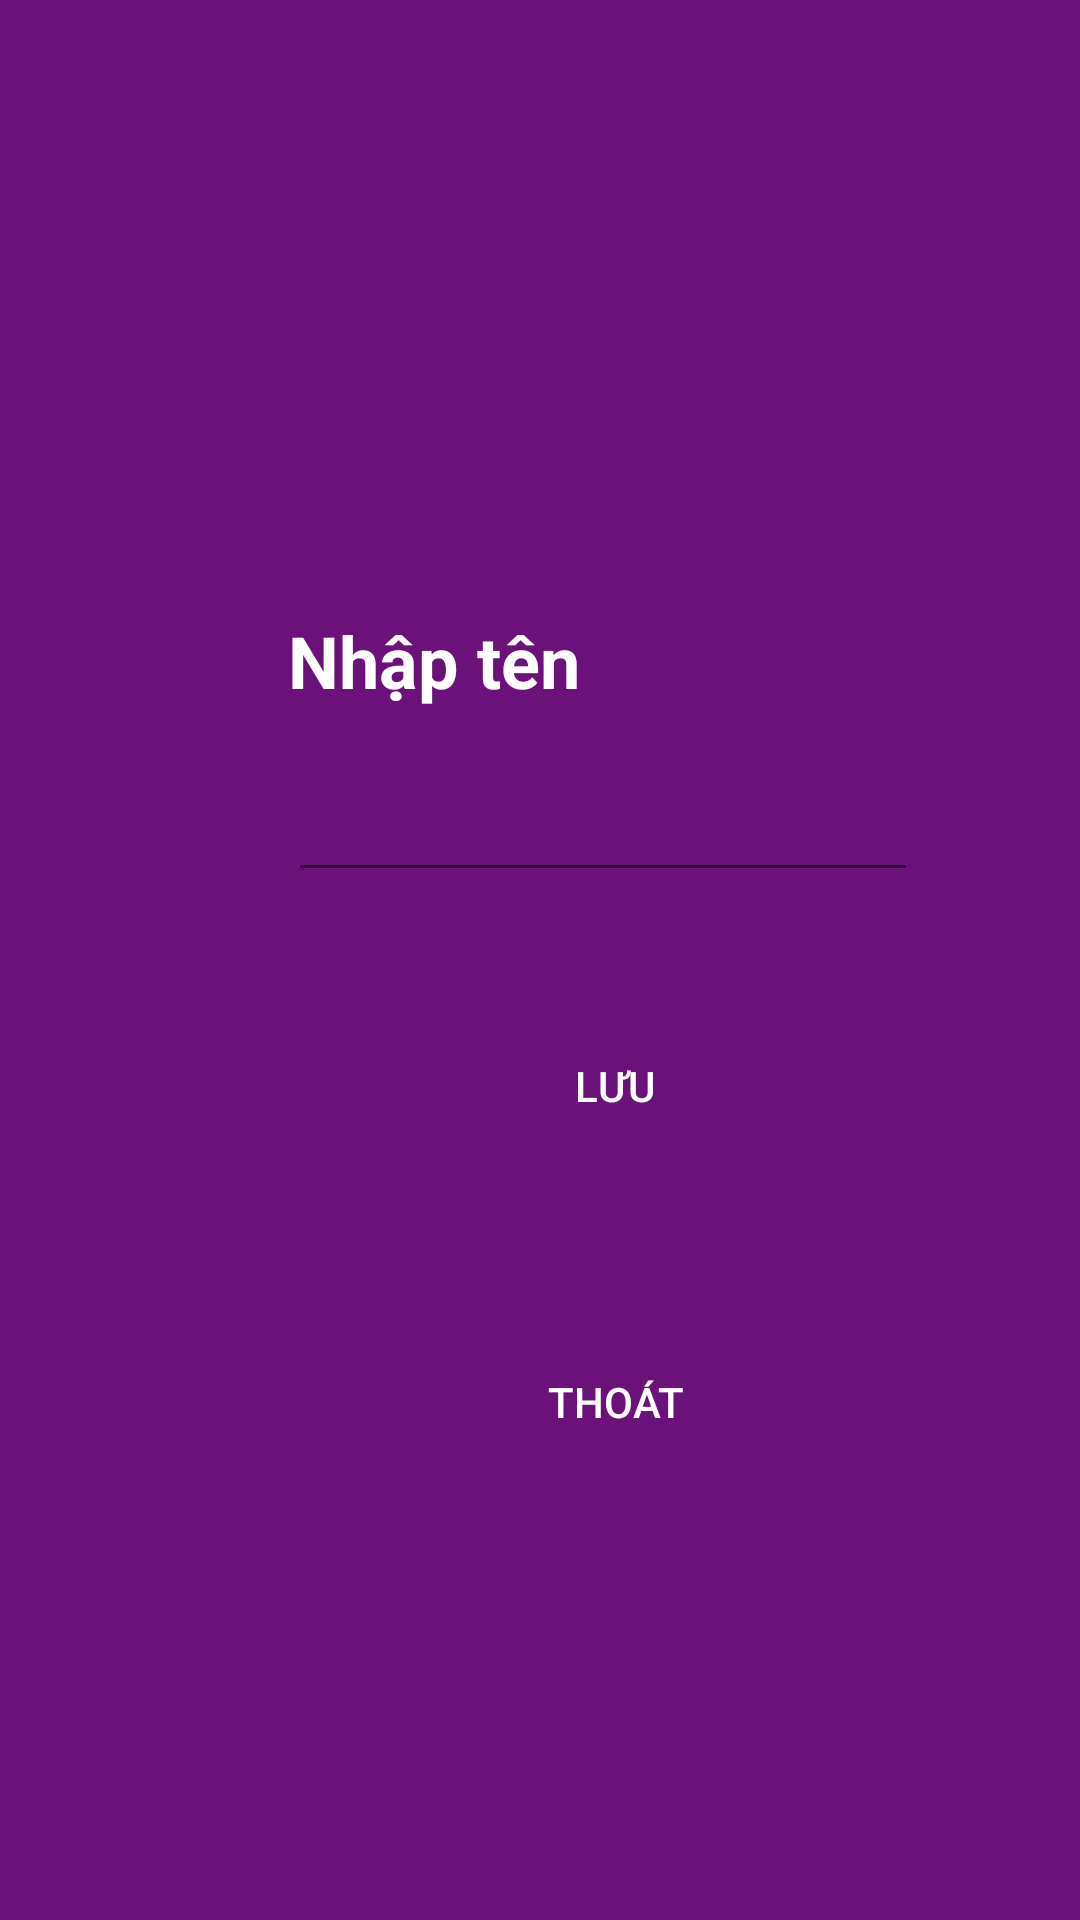

Android layout source for this screen:
<!-- AndroidManifest.xml: application theme Theme.AppAiLaTrieuPhu -->
<!-- res/layout/activity_luu_ten.xml -->
<?xml version="1.0" encoding="utf-8"?>
<androidx.constraintlayout.widget.ConstraintLayout xmlns:android="http://schemas.android.com/apk/res/android"
    xmlns:app="http://schemas.android.com/apk/res-auto"
    xmlns:tools="http://schemas.android.com/tools"
    android:layout_width="match_parent"
    android:layout_height="match_parent"
    android:background="#6A127A"
    tools:context=".LuuTen">

    <EditText
        android:id="@+id/txtTen"
        android:layout_width="wrap_content"
        android:layout_height="wrap_content"
        android:layout_marginStart="96dp"
        android:layout_marginLeft="96dp"
        android:layout_marginTop="256dp"
        android:ems="10"
        android:textColor="@color/white"
        android:inputType="textPersonName"
        app:layout_constraintStart_toStartOf="parent"
        app:layout_constraintTop_toTopOf="parent" />

    <TextView
        android:id="@+id/textView17"
        android:layout_width="249dp"
        android:layout_height="45dp"
        android:layout_marginStart="96dp"
        android:layout_marginLeft="96dp"
        android:textColor="@color/white"
        android:layout_marginTop="204dp"
        android:text="Nhập tên "
        android:textSize="24sp"
        android:textStyle="bold"
        app:layout_constraintStart_toStartOf="parent"
        app:layout_constraintTop_toTopOf="parent" />

    <Button
        android:id="@+id/button6"
        android:layout_width="128dp"
        android:layout_height="47dp"
        android:layout_marginStart="141dp"
        android:layout_marginLeft="141dp"
        android:layout_marginTop="41dp"
        android:text="Lưu"
        android:textColor="@color/white"
        android:background="@drawable/bg_btn"
        android:onClick="LuuTen"
        app:layout_constraintStart_toStartOf="parent"
        app:layout_constraintTop_toBottomOf="@+id/txtTen" />
    <Button
        android:id="@+id/button7"
        android:layout_width="128dp"
        android:layout_height="48dp"
        android:layout_marginStart="141dp"
        android:layout_marginLeft="141dp"
        android:layout_marginTop="58dp"
        android:text="Thoát"
        android:textColor="@color/white"
        android:background="@drawable/bg_btn"
        android:onClick="btnThoat"
        app:layout_constraintStart_toStartOf="parent"
        app:layout_constraintTop_toBottomOf="@+id/button6" />
</androidx.constraintlayout.widget.ConstraintLayout>
<!-- resources referenced by this layout -->
<resources>
  <style name="Theme.AppAiLaTrieuPhu" parent="Theme.MaterialComponents.DayNight.NoActionBar.Bridge">
      </style>
  <!-- not gathered from this repository: default colours our renderer supplied (Android Studio template values) -->
  <color name="white">#FFFFFFFF</color>
</resources>
